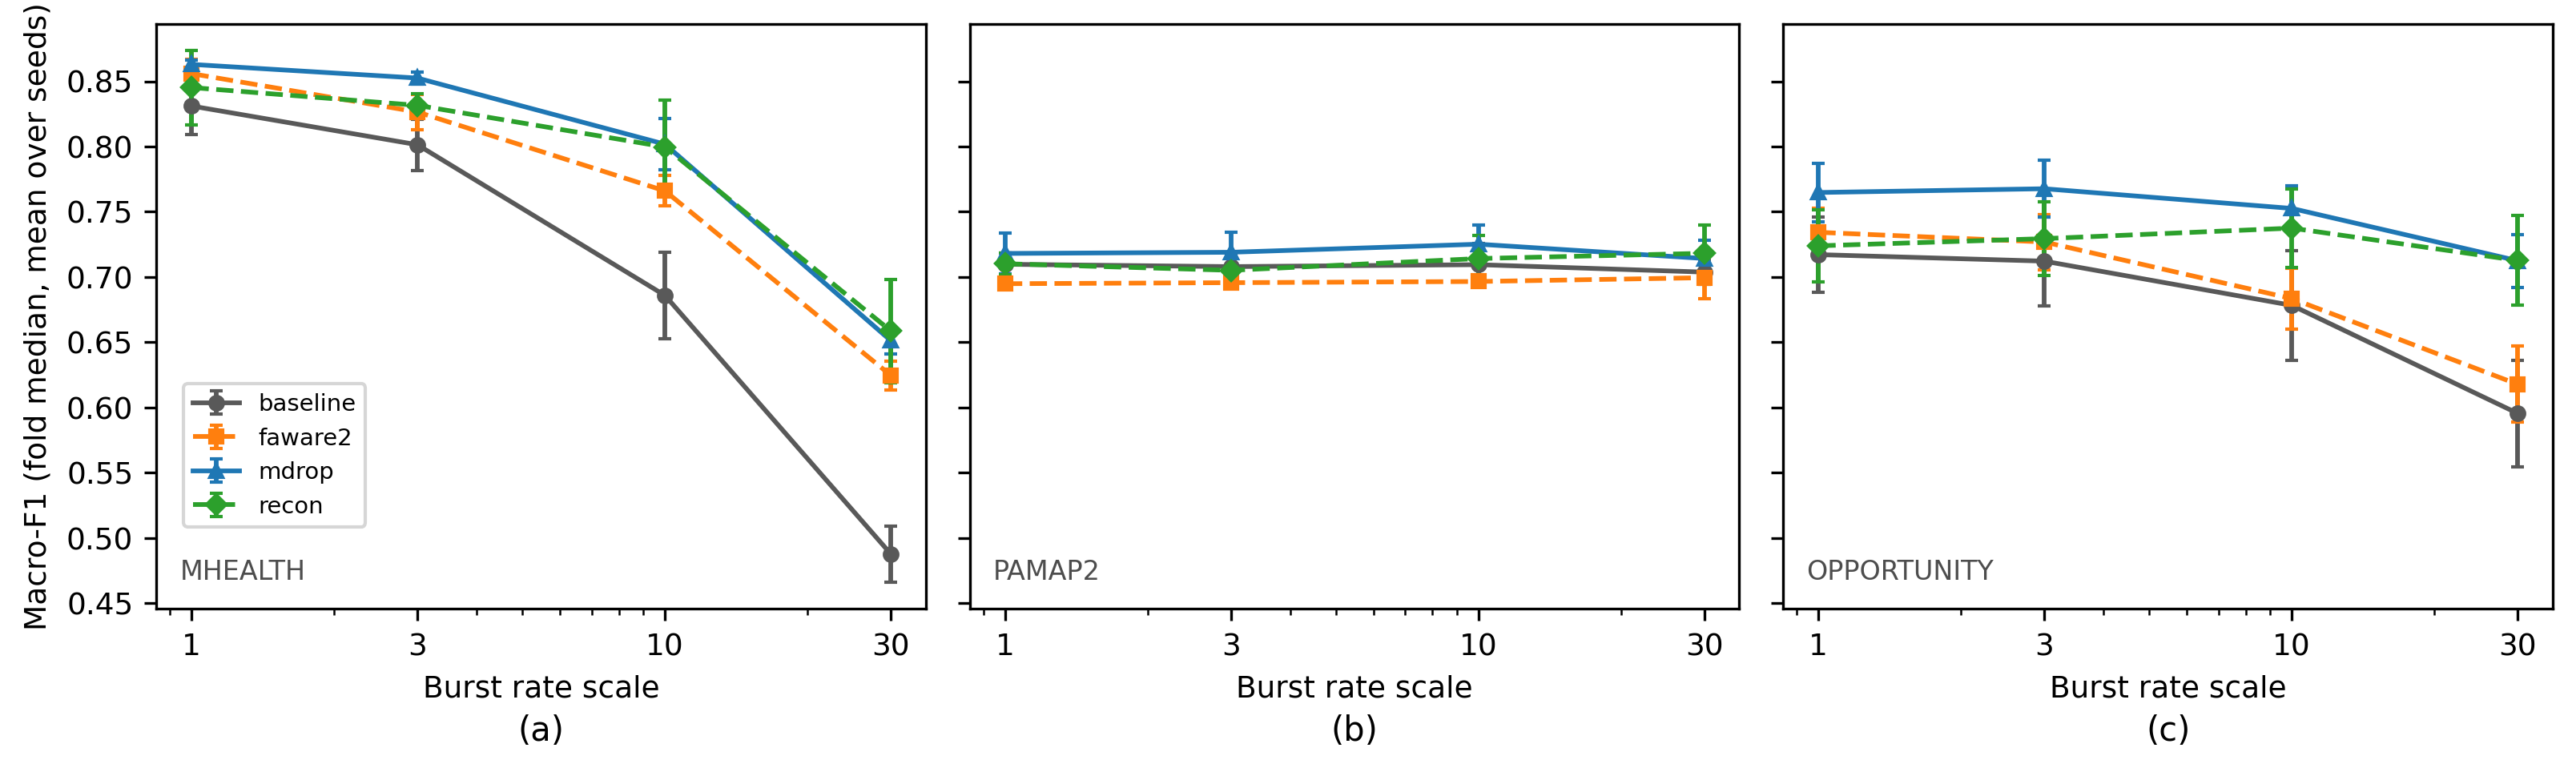

Data behind this chart, as committed beside it:
dataset, regime, severity, family, mean, std
mhealth, burst, 1, baseline, 0.8311, 0.0219
mhealth, burst, 1, faware2, 0.8559, 0.011
mhealth, burst, 1, mdrop, 0.863, 0.0035
mhealth, burst, 10, baseline, 0.6859, 0.0332
mhealth, burst, 10, faware2, 0.766, 0.0117
mhealth, burst, 10, mdrop, 0.8018, 0.0194
mhealth, burst, 3, baseline, 0.8014, 0.0196
mhealth, burst, 3, faware2, 0.8265, 0.0137
mhealth, burst, 3, mdrop, 0.8525, 0.0044
mhealth, burst, 30, baseline, 0.4877, 0.0217
mhealth, burst, 30, faware2, 0.6246, 0.011
mhealth, burst, 30, mdrop, 0.6512, 0.0099
mhealth, gradual, -, baseline, 0.729, 0.0244
mhealth, gradual, -, faware2, 0.8148, 0.0213
mhealth, gradual, -, mdrop, 0.8559, 0.0016
mhealth, persistent, -, baseline, 0.7164, 0.0262
mhealth, persistent, -, faware2, 0.8101, 0.0229
mhealth, persistent, -, mdrop, 0.855, 0.0011
opportunity, burst, 1, baseline, 0.7172, 0.029
opportunity, burst, 1, faware2, 0.7343, 0.0182
opportunity, burst, 1, mdrop, 0.7648, 0.0226
opportunity, burst, 10, baseline, 0.6783, 0.0421
opportunity, burst, 10, faware2, 0.6835, 0.0232
opportunity, burst, 10, mdrop, 0.7526, 0.0175
opportunity, burst, 3, baseline, 0.7122, 0.0341
opportunity, burst, 3, faware2, 0.7269, 0.0212
opportunity, burst, 3, mdrop, 0.7677, 0.0217
opportunity, burst, 30, baseline, 0.5955, 0.0409
opportunity, burst, 30, faware2, 0.6178, 0.0292
opportunity, burst, 30, mdrop, 0.7125, 0.0202
opportunity, gradual, -, baseline, 0.7099, 0.0182
opportunity, gradual, -, faware2, 0.7294, 0.0142
opportunity, gradual, -, mdrop, 0.7705, 0.0164
opportunity, persistent, -, baseline, 0.7128, 0.0201
opportunity, persistent, -, faware2, 0.7336, 0.0176
opportunity, persistent, -, mdrop, 0.7684, 0.0241
pamap2, burst, 1, baseline, 0.7098, 0.0083
pamap2, burst, 1, faware2, 0.6949, 0.0006
pamap2, burst, 1, mdrop, 0.7181, 0.0154
pamap2, burst, 10, baseline, 0.7095, 0.0162
pamap2, burst, 10, faware2, 0.6966, 0.0022
pamap2, burst, 10, mdrop, 0.7252, 0.0145
pamap2, burst, 3, baseline, 0.708, 0.0083
pamap2, burst, 3, faware2, 0.6957, 0.0003
pamap2, burst, 3, mdrop, 0.719, 0.0153
pamap2, burst, 30, baseline, 0.7038, 0.0092
pamap2, burst, 30, faware2, 0.6995, 0.0159
pamap2, burst, 30, mdrop, 0.7142, 0.0142
pamap2, gradual, -, baseline, 0.5696, 0.0061
pamap2, gradual, -, faware2, 0.6512, 0.0104
pamap2, gradual, -, mdrop, 0.6937, 0.036
pamap2, persistent, -, baseline, 0.5471, 0.0142
pamap2, persistent, -, faware2, 0.6432, 0.0107
pamap2, persistent, -, mdrop, 0.6917, 0.0381
mhealth, burst, 1, recon, 0.8453, 0.02853
mhealth, burst, 10, recon, 0.7997, 0.03575
mhealth, burst, 3, recon, 0.8316, 0.008851
mhealth, burst, 30, recon, 0.6587, 0.03968
mhealth, gradual, -, recon, 0.8489, 0.01881
mhealth, persistent, -, recon, 0.8461, 0.02046
... 12 more rows
